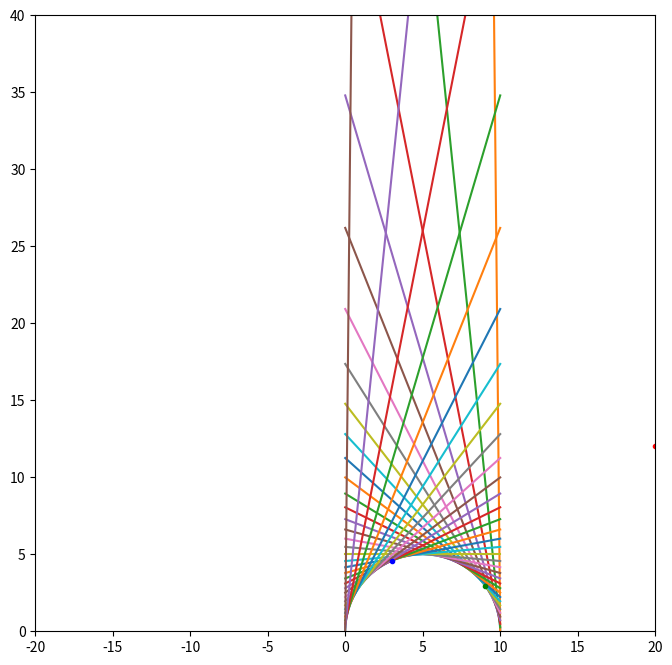

Source code (Python):
import matplotlib.pyplot as plt
import numpy as np

fig = plt.figure(figsize=(8, 8))
r = 5
points = 35
theta = np.linspace(0.01, np.pi - 0.01, points)  # 0.01 to avoid infinities/zeros
# generate points given thetas
x = np.sin(theta) * r
y = np.cos(theta) * r + r
# y = np.linspace(0.0001, 2 * r - 0.0001, points)
# x = np.sqrt(r**2 - (y - r)**2)

plt.plot(y, x)

c = x + (y - r) / x * y
# print(c)
m = -(y - r) / x

for i in range(points):
    point_x = x[i]
    point_y = y[i]
    _y = np.linspace(0, 2 * r - 0.0001, points)
    _x = m[i] * _y + c[i]

    plt.plot(_y, _x)

t_x = 12
t_y = 20
py1 = (r * t_y ** 2 - r ** 2 * t_y + t_x ** 2 * r - np.sqrt(r ** 2 * t_x ** 4 - 2 * t_y * r ** 3 * t_x ** 2 + t_y ** 2 * r ** 2 * t_x ** 2)) / (
            t_y ** 2 - 2 * r * t_y + t_x ** 2 + r ** 2)
py2 = (r * t_y ** 2 - r ** 2 * t_y + t_x ** 2 * r + np.sqrt(r ** 2 * t_x ** 4 - 2 * t_y * r ** 3 * t_x ** 2 + t_y ** 2 * r ** 2 * t_x ** 2)) / (
            t_y ** 2 - 2 * r * t_y + t_x ** 2 + r ** 2)

# py = (r ** 3 - np.sqrt(
#     r ** 2 * t_x ** 2 * r ** 2 - 2 * r * t_x ** 2 * r ** 2 * t_y + t_x ** 4 * r ** 2 - t_x ** 2 * r ** 4 + t_x ** 2 * r ** 2 * t_y ** 2) - 2 * r ** 2 * t_y + r * t_x ** 2 - r * r ** 2 + r * t_y ** 2 + r ** 2 * t_y) / (
#              r ** 2 - 2 * r * t_y + t_x ** 2 + t_y ** 2)
px1 = np.sqrt(r ** 2 - (py1 - r) ** 2)
px2 = np.sqrt(r ** 2 - (py2 - r) ** 2)

plt.plot(t_y, t_x, 'r.')
plt.plot(py1, px1, 'b.')
plt.plot(py2, px2, 'g.')
print((py1, px1), (py2, px2))

# plt.axis('equal')
plt.xlim((-20, 20))
plt.ylim((0, 40))
plt.show()
